73-way image classification set "data" from GitHub (KyklyMachine/Coins-mint); label vocabulary: 1 chervonets 1923, 1 kopek 1924 to 1925, 1 kopek 1926 to 1935, 1 kopek 1935 to 1936, 1 kopek 1937 to 1946, 1 kopek 1948 to 1956, 1 kopek 1957, 1 kopek 1958, 1 kopek 1961 to 1991, 1 poltinnik 1924 to 1927, 1 ruble 1921 to 1922, 1 ruble 1924, 1 ruble 1958, 1 ruble 1961, 1 ruble 1964 to 1991, 1 ruble 1991, 10 kopeks 1921 to 1923, 10 kopeks 1924 to 1931, 10 kopeks 1931 to 1934, 10 kopeks 1935 to 1936, 10 kopeks 1937 to 1946, 10 kopeks 1948 to 1956, 10 kopeks 1957, 10 kopeks 1958, 10 kopeks 1961 to 1991, 10 rubles 1991 to 1992, 15 kopeks 1921 to 1923, 15 kopeks 1924 to 1931, 15 kopeks 1931 to 1934, 15 kopeks 1935 to 1936, 15 kopeks 1937 to 1946, 15 kopeks 1948 to 1956, 15 kopeks 1957, 15 kopeks 1958, 15 kopeks 1961 to 1991, 2 kopeks 1924 to 1925, 2 kopeks 1926 to 1935, 2 kopeks 1935 to 1936, 2 kopeks 1937 to 1946, 2 kopeks 1948 to 1956, 2 kopeks 1957, 2 kopeks 1958, 2 kopeks 1961 to 1991, 20 kopeks 1921 to 1923, 20 kopeks 1924 to 1931, 20 kopeks 1931 to 1934, 20 kopeks 1935 to 1936, 20 kopeks 1937 to 1946, 20 kopeks 1948 to 1956, 20 kopeks 1957, 20 kopeks 1961 to 1991, 3 kopeks 1924, 3 kopeks 1926 to 1935, 3 kopeks 1935 to 1936, 3 kopeks 1937 to 1946, 3 kopeks 1948 to 1956, 3 kopeks 1957, 3 kopeks 1958, 3 kopeks 1961 to 1991, 5 kopeks 1924, 5 kopeks 1926 to 1935, 5 kopeks 1935 to 1936, 5 kopeks 1937 to 1946, 5 kopeks 1948 to 1956, 5 kopeks 1957, 5 kopeks 1958, 5 kopeks 1961 to 1991, 5 rubles 1991, 50 kopeks 1921 to 1922, 50 kopeks 1961, 50 kopeks 1964 to 1991, 50 kopeks 1991, half kopek 1925 to 1928.

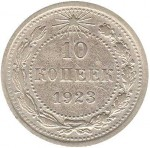
Label: 10 kopeks 1921 to 1923

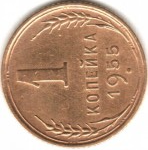
Label: 1 kopek 1948 to 1956

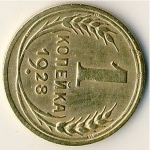
Label: 1 kopek 1926 to 1935

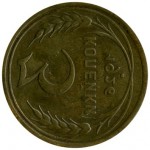
Label: 3 kopeks 1926 to 1935

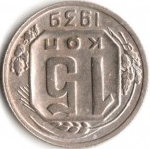
Label: 15 kopeks 1937 to 1946

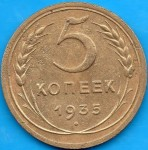
Label: 5 kopeks 1935 to 1936
